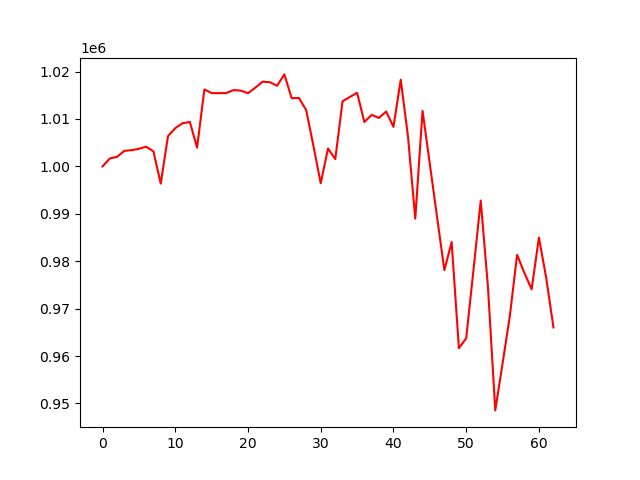

Source data for this figure (header and first rows):
, 0
0, 1000000
1, 1001675
2, 1002013
3, 1003282
4, 1003422
5, 1003711
6, 1004155
7, 1003170
8, 996365
9, 1006387
10, 1008071
11, 1009098
12, 1009376
13, 1003946
14, 1016238
15, 1015453
16, 1015453
17, 1015453
18, 1016099
19, 1015983
20, 1015443
21, 1016600
22, 1017853
23, 1017761
24, 1017003
25, 1019400
26, 1014388
27, 1014427
28, 1011878
29, 1004303
30, 996439
31, 1003777
32, 1001539
33, 1013740
34, 1014635
35, 1015522
36, 1009361
37, 1010864
38, 1010218
39, 1011579
40, 1008321
41, 1018276
42, 1006280
43, 988983
44, 1011721
45, 1000515
46, 989293
47, 978115
48, 984040
49, 961663
50, 963741
51, 978121
52, 992789
53, 974441
54, 948539
55, 958418
56, 968401
57, 981344
58, 977536
59, 974091
... 3 more rows
